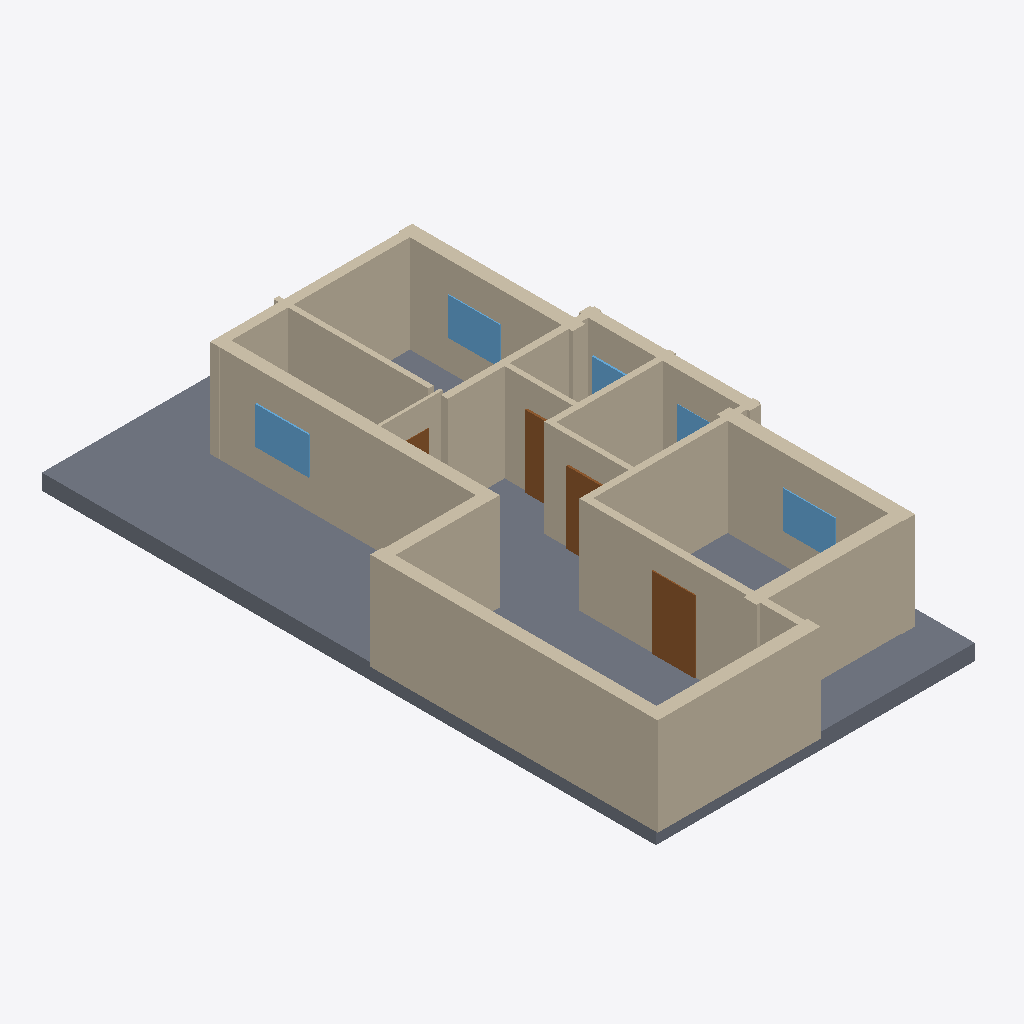
Isometric view of an IFC building model (IFC-SPF (STEP), schema IFC4, length unit millimetre), seen from the south-west, elements coloured by IFC class: 17 walls (beige), 5 windows (light blue), 4 doors (brown), 1 slab (grey).
Extent 9.8 m × 18.5 m × 3.4 m (x, y, z). Elements (30): 17 IfcWall, 7 IfcDoor, 5 IfcWindow, 1 IfcSlab.

HEADER;
FILE_DESCRIPTION(('ViewDefinition[DesignTransferView]'),'2;1');
FILE_NAME('/dev/null','2026-11-14T09:48:53+02:00',(''),(''),'IfcOpenShell 0.9.0.post1','IfcOpenShell 0.9.0.post1','Nobody');
FILE_SCHEMA(('IFC4'));
ENDSEC;
DATA;
#1=IFCPROJECT('38Piy8pGr2$v8B753O_OXS',$,'plan2ifc',$,$,$,$,(#10),#5);
#12=IFCSITE('1kiCxJ7Zb3$waU2UKt1IXQ',$,'Site',$,$,$,$,$,$,$,$,$,$,$);
#13=IFCBUILDING('2iqBGG6LvCFhksNxrIlKGt',$,'Building',$,$,$,$,$,$,$,$,$);
#14=IFCBUILDINGSTOREY('0OMyK0XDH8TBioYxnRPnCK',$,'Level 0',$,$,$,$,$,$,$);
#657=IFCSLAB('0EGMGd_Hz2t9pVBu6ZrBpI',$,'Slab',$,$,#674,#664,$,$);
#327=IFCWALL('2Icmq$GOH2eh3mICwf1l_H',$,'Wall',$,$,#348,#338,$,$);
#217=IFCWALL('2s9ulzxc12nPbrUdVXkvSo',$,'Wall',$,$,#238,#228,$,$);
#173=IFCWALL('3PAM7tU6PAUh56RryDVPwr',$,'Wall',$,$,#194,#184,$,$);
#371=IFCWALL('2M1A1384PBvuRIMgwQC7zz',$,'Wall',$,$,#392,#382,$,$);
#349=IFCWALL('20uMui$2nAr8o9sJSczhIu',$,'Wall',$,$,#370,#360,$,$);
#151=IFCWALL('3aO55SxdP8BvY3fTkwhiFw',$,'Wall',$,$,#172,#162,$,$);
#239=IFCWALL('2pffW38JjCkQ6Wzw52pPo9',$,'Wall',$,$,#260,#250,$,$);
#18=IFCWALL('0SU0MCvkz6rgjWbRikRkKV',$,'Wall',$,$,#40,#29,$,$);
#129=IFCWALL('0iBs1bZhf7Sf4vbEZFMKD6',$,'Wall',$,$,#150,#140,$,$);
#63=IFCWALL('2jK1FKHHfD2fjU6NMWRWq1',$,'Wall',$,$,#84,#74,$,$);
#195=IFCWALL('2hItNihtv3wf1pmbKUDaT4',$,'Wall',$,$,#216,#206,$,$);
#107=IFCWALL('05TIWAzunA7OoCrh$Ypsnz',$,'Wall',$,$,#128,#118,$,$);
#261=IFCWALL('38mHLwgFbAIh8LsTCSUIdj',$,'Wall',$,$,#282,#272,$,$);
#85=IFCWALL('0gQt3Nn5rBKPUMI9cJzFAk',$,'Wall',$,$,#106,#96,$,$);
#305=IFCWALL('1AVI6PP1X5RwRSz469hWAE',$,'Wall',$,$,#326,#316,$,$);
#283=IFCWALL('0usoaehFj27uLQHnRXL1KC',$,'Wall',$,$,#304,#294,$,$);
#525=IFCDOOR('2SdW0DwlrDIg1lAvSGSmLL',$,'Door',$,$,#546,#536,$,$,$,$,$,$);
#547=IFCWINDOW('3V1lpU1jrDFfQxikmCsJim',$,'Window',$,$,#568,#558,$,$,$,$,$,$);
#41=IFCWALL('03k5b6iQf9BBOuusEbhkio',$,'Wall',$,$,#62,#52,$,$);
#569=IFCWINDOW('21o0TLH7X3fRSLc0QyUUXz',$,'Window',$,$,#590,#580,$,$,$,$,$,$);
#635=IFCWINDOW('0FV_uIu9v7$AqhLTPjqCt2',$,'Window',$,$,#656,#646,$,$,$,$,$,$);
#459=IFCDOOR('3jNIQ$wJ9DKx5E6A08fbF6',$,'Door',$,$,#480,#470,$,$,$,$,$,$);
#481=IFCDOOR('0TIxCjB_PEB8Pr$8E4v_bn',$,'Door',$,$,#502,#492,$,$,$,$,$,$);
#591=IFCWINDOW('2sEx_YDNv3QRrOLSYSX56b',$,'Window',$,$,#612,#602,$,$,$,$,$,$);
#613=IFCWINDOW('3zH8IY9Mb41w9TGmgNWezK',$,'Window',$,$,#634,#624,$,$,$,$,$,$);
#415=IFCDOOR('0qySQbYqb4lBvGXdlSABEn',$,'Door',$,$,#436,#426,$,$,$,$,$,$);
ENDSEC;
